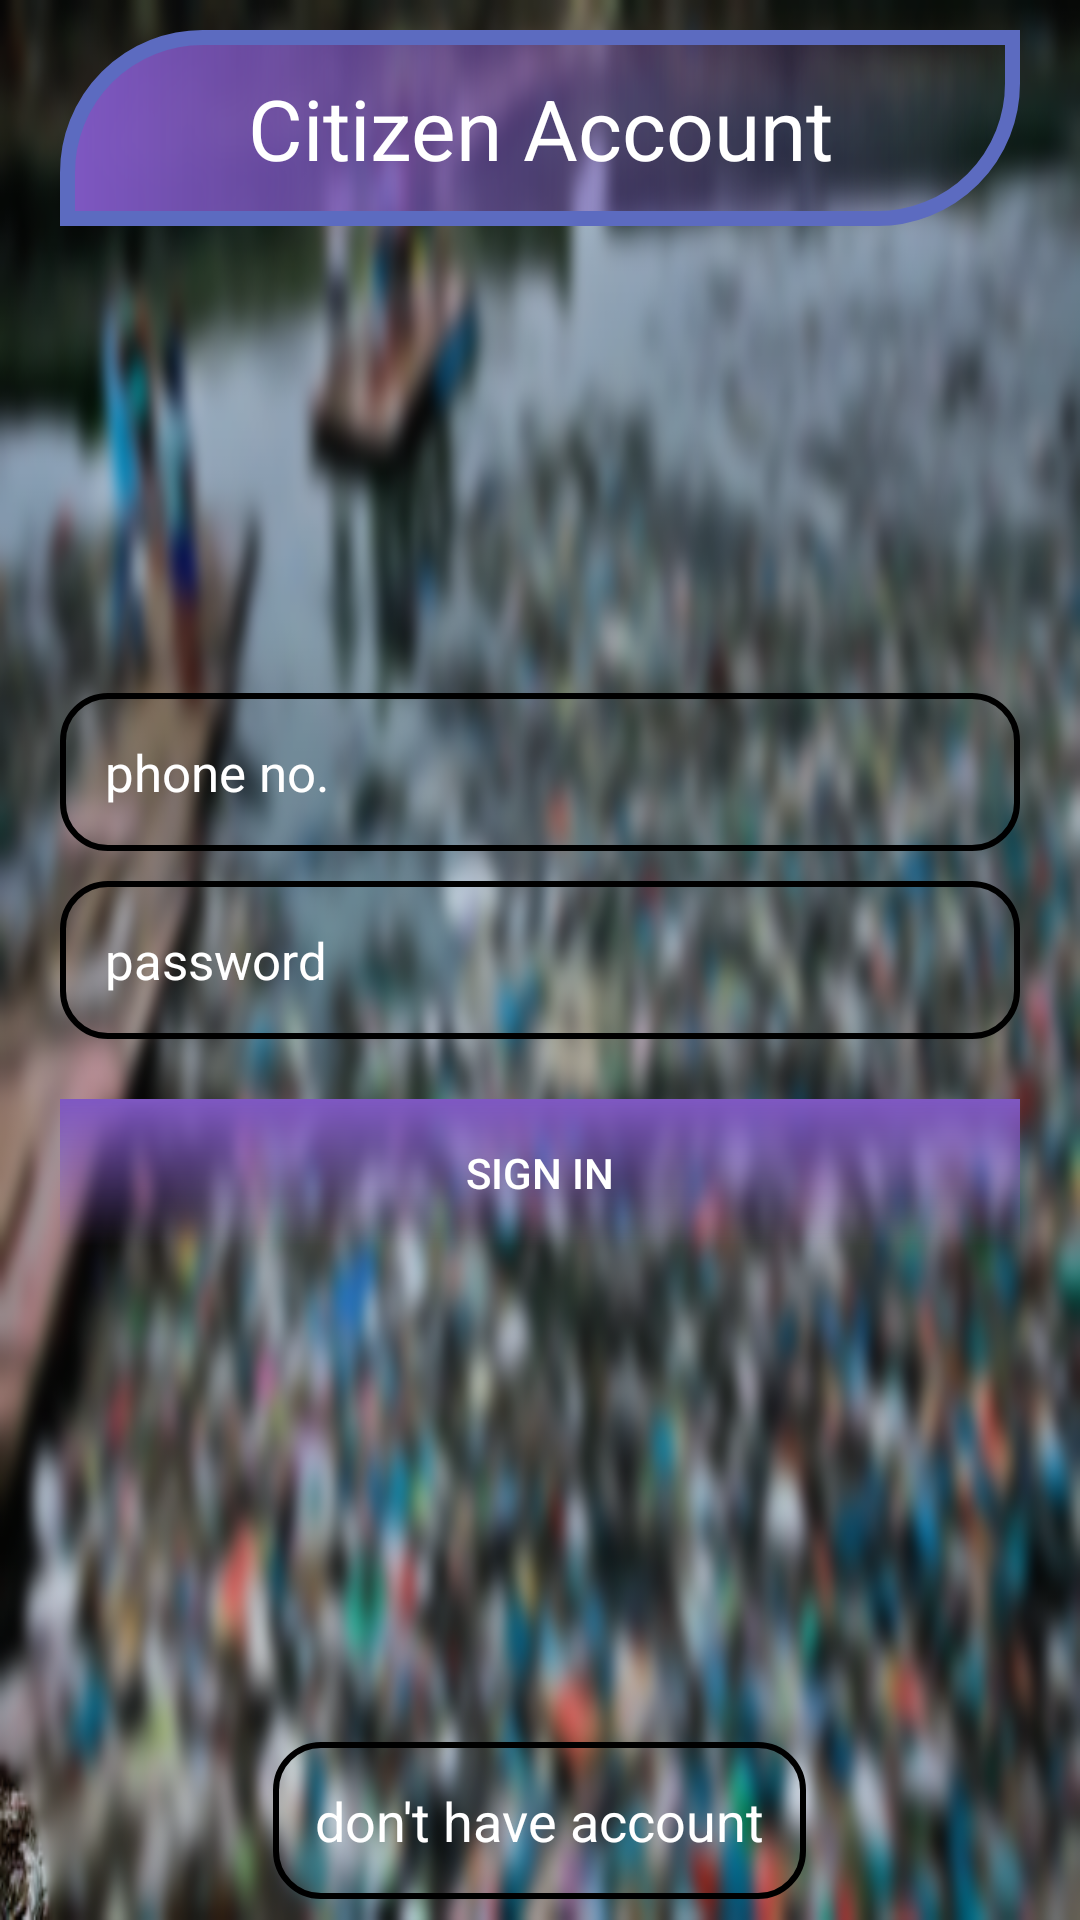

Here is an Android app screen rendered from its layout file. Give the layout XML and the strings, colors and styles it references.
<!-- AndroidManifest.xml: application theme Theme.Hackerthon -->
<!-- res/layout/activity_citizen_login.xml -->
<?xml version="1.0" encoding="utf-8"?>
<RelativeLayout xmlns:android="http://schemas.android.com/apk/res/android"
    xmlns:app="http://schemas.android.com/apk/res-auto"
    xmlns:tools="http://schemas.android.com/tools"
    android:layout_width="match_parent"
    android:layout_height="match_parent"
    android:background="@drawable/peo4"
    tools:context=".citizen_login">

    <TextView
        android:id="@+id/top"
        android:layout_alignParentTop="true"
        android:layout_width="match_parent"
        android:gravity="center"
        android:layout_height="wrap_content"
        android:background="@drawable/but4"
        android:layout_centerHorizontal="true"
        android:layout_marginStart="20dp"
        android:layout_marginTop="10dp"
        android:layout_marginEnd="20dp"

        android:layout_marginBottom="7dp"
        android:padding="14dp"
        android:text="@string/citizen_account"

        android:textColor="@color/white"
        android:textSize="28sp" />
    <EditText
        android:id="@+id/cle1"

        android:layout_width="match_parent"
        android:layout_height="wrap_content"
        android:layout_marginStart="20dp"
        android:layout_marginTop="20dp"
        android:layout_marginEnd="20dp"
        android:layout_marginBottom="10dp"

        android:hint="@string/email"
        android:minHeight="15dp"
        android:layout_above="@id/cle2"
        android:padding="15dp"
        android:background="@drawable/but12"
        android:textColor="@color/white"
        android:textColorHint="@color/white"
        android:textSize="17sp" />


    <EditText
        android:id="@+id/cle2"
        android:layout_width="match_parent"
        android:layout_height="wrap_content"
android:inputType="textPassword"
        android:layout_marginStart="20dp"
        android:layout_centerVertical="true"
        android:layout_marginEnd="20dp"
        android:layout_marginBottom="0dp"
        android:hint="@string/password"
        android:background="@drawable/but12"
        android:minHeight="15dp"
        android:padding="15dp"
        android:textColor="@color/white"
        android:textColorHint="@color/white"
        android:textSize="17sp" />

    <androidx.appcompat.widget.AppCompatButton
        android:id="@+id/clb1"
        android:background="@drawable/but3"
        android:layout_width="match_parent"
        android:layout_height="wrap_content"
        android:textColor="@color/white"
        android:layout_below="@+id/cle2"
        android:layout_marginStart="20dp"
        android:layout_marginTop="20dp"
        android:layout_marginEnd="20dp"
        android:layout_marginBottom="20dp"
        android:padding="15dp"
        android:text="@string/sign_in" />

    <TextView
        android:id="@+id/clt1"
        android:layout_width="wrap_content"
        android:layout_height="wrap_content"
        android:layout_alignParentBottom="true"
        android:layout_centerHorizontal="true"
        android:layout_marginStart="7dp"
        android:layout_marginTop="7dp"
        android:layout_marginEnd="7dp"
android:background="@drawable/but12"
        android:layout_marginBottom="7dp"
        android:padding="14dp"
        android:text="@string/don_t_have_account"
        android:textColor="@color/white"
        android:textSize="18sp" />

</RelativeLayout>
<!-- resources referenced by this layout -->
<resources>
  <!-- drawable but12 (drawable) -->
  <?xml version="1.0" encoding="utf-8"?>
  <shape xmlns:android="http://schemas.android.com/apk/res/android"
      android:shape="rectangle">
  
      <corners android:radius="15dp"/>
      <stroke
          android:width="2dp"
          android:color="@color/black"
          />
  </shape>
  <!-- drawable but3 (drawable) -->
  <?xml version="1.0" encoding="utf-8"?>
  <shape xmlns:android="http://schemas.android.com/apk/res/android">
      <gradient
          android:startColor="#7E57C2"
          android:angle="120"/>
  </shape>
  <!-- drawable but4 (drawable) -->
  <?xml version="1.0" encoding="utf-8"?>
  <shape xmlns:android="http://schemas.android.com/apk/res/android">
      <corners android:bottomRightRadius="45dp"
          android:topLeftRadius="45dp"/>
      <stroke android:color="#5C6BC0"
          android:width="5dp"/>
      <gradient
          android:startColor="#7E57C2"
          android:centerX="6"/>
  </shape>
  <!-- drawable peo4: png bitmap (drawable, 325397 bytes) -->
  <string name="citizen_account">Citizen Account</string>
  <string name="don_t_have_account">don\'t have account</string>
  <string name="email">phone no.</string>
  <string name="password">password</string>
  <string name="sign_in">sign in</string>
  <style name="Theme.Hackerthon" parent="Theme.MaterialComponents.DayNight.NoActionBar">
          
          <item name="colorPrimary">@color/purple_500</item>
          <item name="colorPrimaryVariant">@color/purple_700</item>
          <item name="colorOnPrimary">@color/white</item>
          
          <item name="colorSecondary">@color/teal_200</item>
          <item name="colorSecondaryVariant">@color/teal_700</item>
          <item name="colorOnSecondary">@color/black</item>
          
          <item name="android:statusBarColor">?attr/colorPrimaryVariant</item>
          
      </style>
  <!-- not gathered from this repository: default colours our renderer supplied (Android Studio template values) -->
  <color name="purple_500">#FF6200EE</color>
  <color name="purple_700">#FF3700B3</color>
  <color name="teal_200">#FF03DAC5</color>
  <color name="teal_700">#FF018786</color>
  <color name="black">#FF000000</color>
  <color name="white">#FFFFFFFF</color>
</resources>
